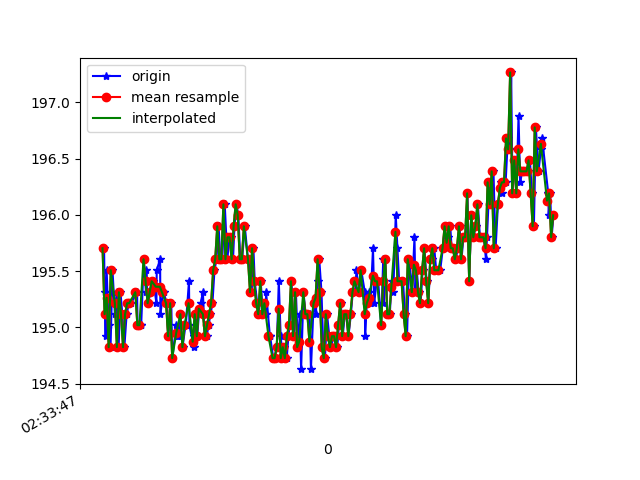

The table this chart was drawn from, first rows:
1617762827875, 458464552153270, 195.70312, -229.6875, -48.14453
1617762827880, 458464571351170, 195.3, -229.9, -48.44
1617762827890, 458464590610113, 194.9, -229.7, -48.73
1617762827900, 458464609685928, 195.5, -229.5, -47.85
1617762827919, 458464628792264, 195, -229.7, -48.44
1617762827938, 458464647807036, 194.8, -229.4, -47.75
1617762827957, 458464666791287, 195.5, -230.2, -46.88
1617762827981, 458464686324922, 195.1, -229.5, -47.36
1617762827998, 458464705034481, 195.3, -229.7, -47.85
1617762828017, 458464724049253, 194.8, -229.6, -47.46
1617762828035, 458464743155589, 195.3, -230, -47.75
1617762828053, 458464762170362, 195.1, -230.4, -48.24
1617762828073, 458464781246177, 194.8, -230.1, -47.85
1617762828095, 458464800199906, 195.1, -230, -47.46
1617762828117, 458464819519892, 195.2, -229.7, -47.56
1617762828138, 458464838443100, 195.2, -229.8, -48.24
1617762828197, 458464879524775, 195.3, -229.5, -48.14
1617762828202, 458464896250450, 195, -229.7, -47.56
1617762828234, 458464915570435, 195, -229.4, -47.17
1617762828237, 458464934829378, 195, -230.2, -47.75
1617762828263, 458464954149363, 195.6, -230, -47.75
1617762828284, 458464973286221, 195.3, -229.7, -47.85
1617762828287, 458464992575685, 195.5, -230.3, -48.44
1617762828302, 458465011590457, 195.2, -229.9, -48.14
1617762828331, 458465030666272, 195.3, -229.8, -48.05
1617762828357, 458465049711565, 195.4, -230.7, -48.14
1617762828386, 458465069001029, 195.2, -229.9, -48.44
1617762828389, 458465088137887, 195.5, -230.2, -47.75
1617762828422, 458465107396830, 195.6, -230.3, -47.56
1617762828425, 458465126442123, 195.1, -230, -47.75
1617762828453, 458465145731587, 195.3, -229.6, -48.05
1617762828457, 458465164776881, 195.3, -230.3, -48.44
1617762828486, 458465183822175, 195.2, -229.9, -47.56
1617762828502, 458465203172681, 194.9, -230.3, -47.85
1617762828531, 458465222065368, 195.2, -230.1, -47.56
1617762828541, 458465241141183, 194.7, -229.6, -47.75
1617762828580, 458465260369605, 195, -229.9, -47.85
1617762828583, 458465279384377, 194.9, -229.6, -46.88
1617762828598, 458465298399149, 194.9, -229.8, -47.75
1617762828620, 458465317688613, 195.1, -229.6, -47.17
1617762828641, 458465336917035, 194.8, -229.1, -46.48
1617762828670, 458465356481191, 195, -229.4, -46.88
1617762828673, 458465375465442, 195, -229.6, -47.75
1617762828704, 458465394571778, 195.4, -229.9, -47.85
1617762828708, 458465413891763, 195, -229.6, -46.88
1617762828753, 458465432876014, 194.8, -229.8, -46.88
1617762828755, 458465452104436, 194.9, -229.8, -46.68
1617762828769, 458465471302336, 195.1, -230.1, -47.07
1617762828785, 458465490408672, 194.9, -229.6, -47.46
1617762828800, 458465509453966, 195.1, -230.4, -47.17
1617762828818, 458465528560302, 195.2, -230.2, -48.05
1617762828840, 458465547697159, 195.3, -229.5, -47.07
1617762828857, 458465566864538, 194.9, -229.5, -47.07
1617762828876, 458465586172722, 194.9, -229.8, -47.46
1617762828895, 458465605248537, 195, -229.8, -47.17
1617762828914, 458465624324352, 195.1, -229.4, -46.88
1617762828933, 458465643430688, 195.2, -230.1, -47.07
1617762828953, 458465662445460, 195.5, -229.5, -45.7
1617762828972, 458465681551797, 195.6, -229.7, -46
1617762828993, 458465700749697, 195.9, -229.7, -46.48
1617762829011, 458465719886554, 195.6, -229.7, -46.19
... 169 more rows
